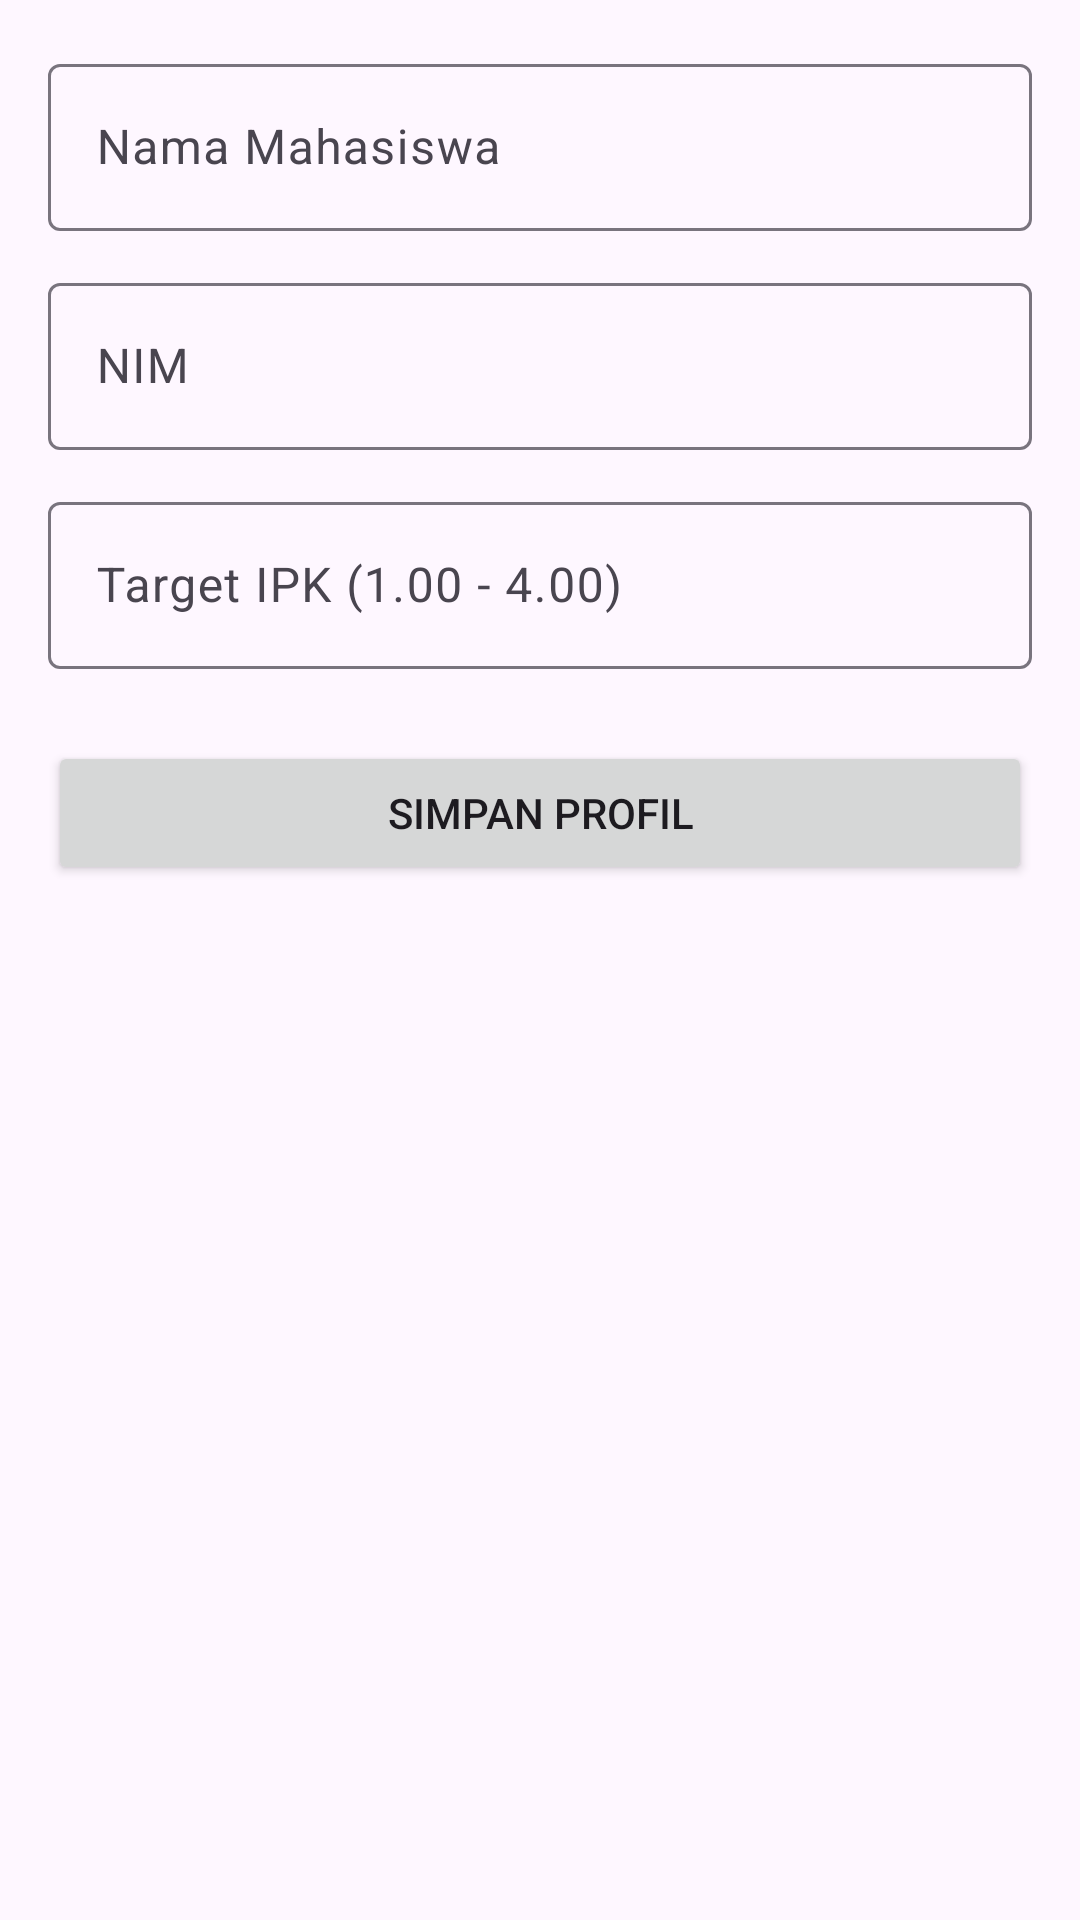

Layout XML and referenced resources for this Android screen:
<!-- AndroidManifest.xml: application theme Theme.TTS_PM -->
<!-- res/layout/fragment_account.xml -->
<?xml version="1.0" encoding="utf-8"?>
<ScrollView xmlns:android="http://schemas.android.com/apk/res/android"
    xmlns:app="http://schemas.android.com/apk/res-auto"
    xmlns:tools="http://schemas.android.com/tools"
    android:layout_width="match_parent"
    android:layout_height="match_parent"
    tools:context=".AccountFragment">

    <LinearLayout
        android:layout_width="match_parent"
        android:layout_height="wrap_content"
        android:orientation="vertical"
        android:padding="16dp">

        <com.google.android.material.textfield.TextInputLayout
            android:layout_width="match_parent"
            android:layout_height="wrap_content"
            android:layout_marginBottom="12dp"
            android:hint="@string/hint_name">

            <com.google.android.material.textfield.TextInputEditText
                android:id="@+id/et_name"
                android:layout_width="match_parent"
                android:layout_height="wrap_content"
                android:inputType="textPersonName" />
        </com.google.android.material.textfield.TextInputLayout>

        <com.google.android.material.textfield.TextInputLayout
            android:layout_width="match_parent"
            android:layout_height="wrap_content"
            android:layout_marginBottom="12dp"
            android:hint="@string/hint_nim">

            <com.google.android.material.textfield.TextInputEditText
                android:id="@+id/et_nim"
                android:layout_width="match_parent"
                android:layout_height="wrap_content"
                android:inputType="number" />
        </com.google.android.material.textfield.TextInputLayout>

        <com.google.android.material.textfield.TextInputLayout
            android:layout_width="match_parent"
            android:layout_height="wrap_content"
            android:layout_marginBottom="24dp"
            android:hint="@string/hint_ipk">

            <com.google.android.material.textfield.TextInputEditText
                android:id="@+id/et_ipk"
                android:layout_width="match_parent"
                android:layout_height="wrap_content"
                android:inputType="numberDecimal" />
        </com.google.android.material.textfield.TextInputLayout>

        <Button
            android:id="@+id/btn_save_profile"
            android:layout_width="match_parent"
            android:layout_height="wrap_content"
            android:text="@string/btn_save_profile" />

    </LinearLayout>
</ScrollView>
<!-- resources referenced by this layout -->
<resources>
  <string name="btn_save_profile">SIMPAN PROFIL</string>
  <string name="hint_ipk">Target IPK (1.00 - 4.00)</string>
  <string name="hint_name">Nama Mahasiswa</string>
  <string name="hint_nim">NIM</string>
  <style name="Theme.TTS_PM" parent="Base.Theme.TTS_PM" />
  <style name="Base.Theme.TTS_PM" parent="Theme.Material3.DayNight.NoActionBar">
          
          
      </style>
</resources>
